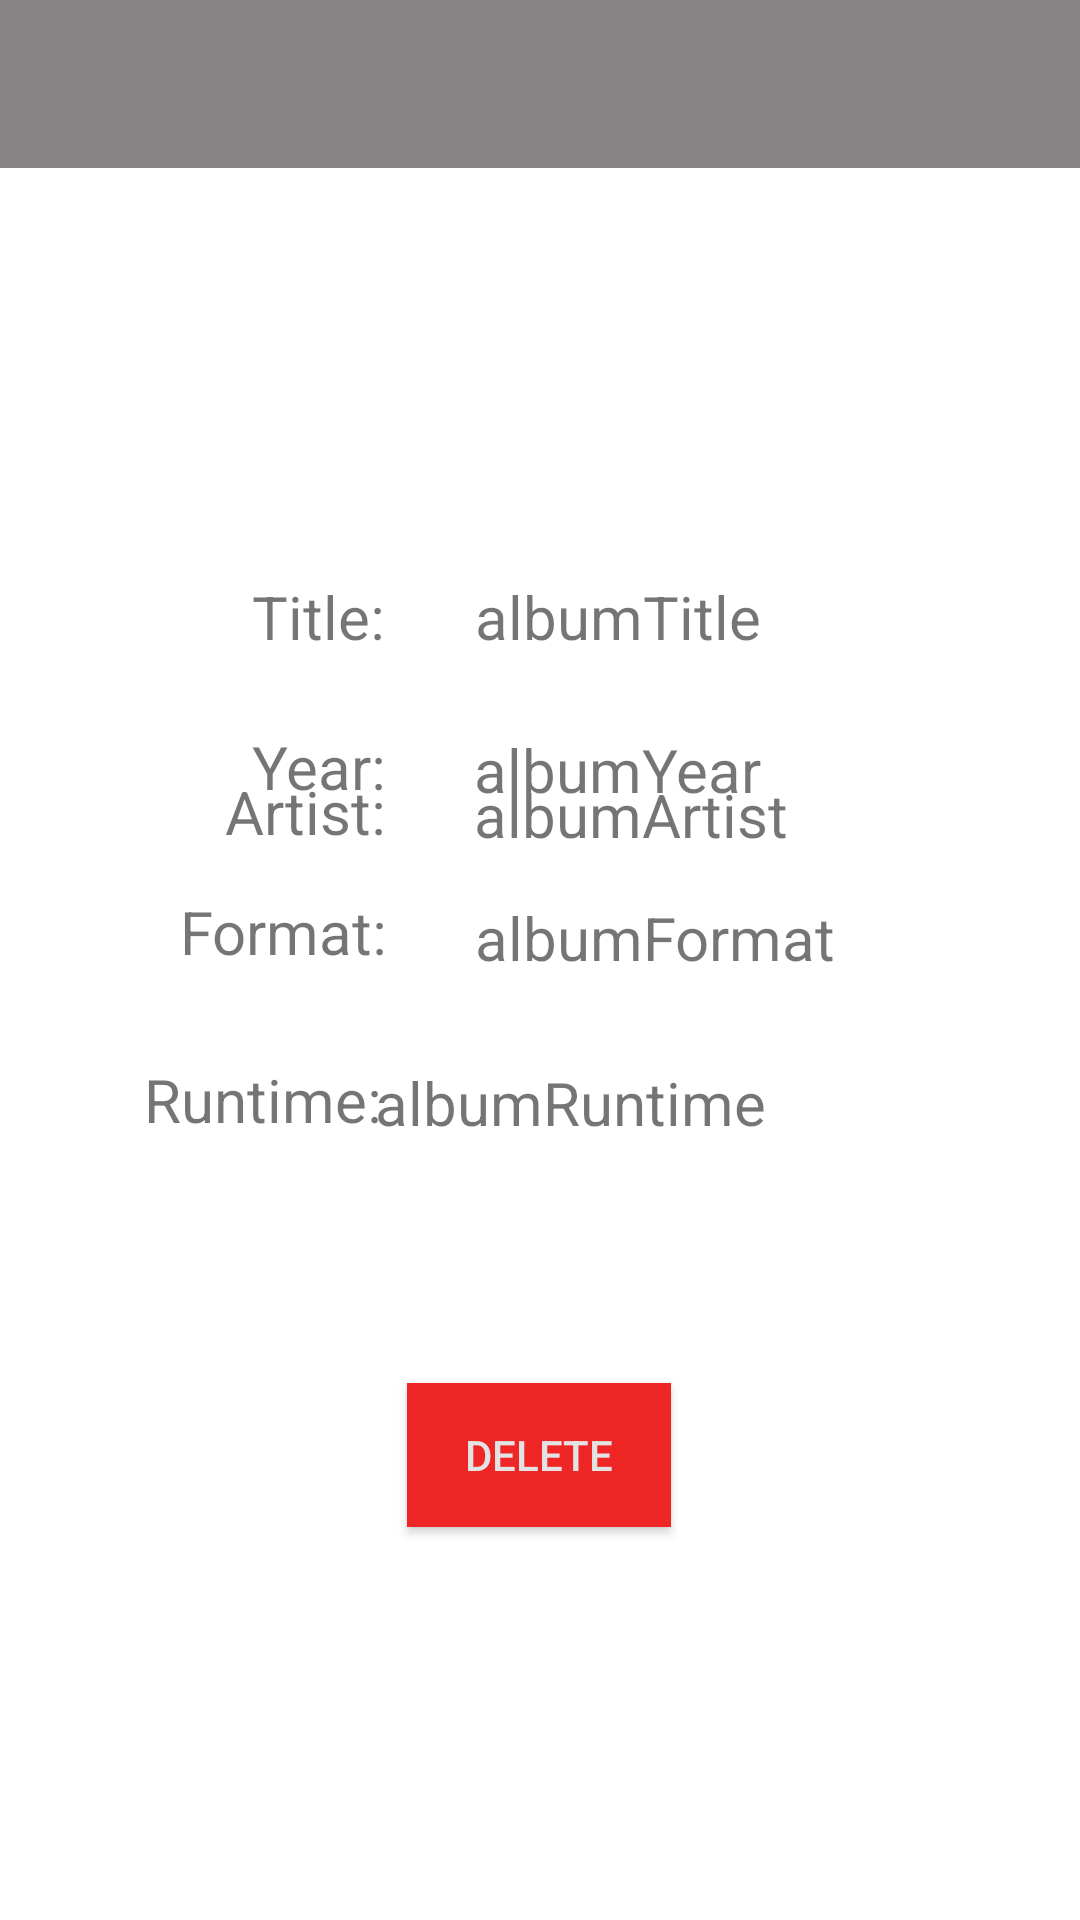

Layout XML and referenced resources for this Android screen:
<!-- AndroidManifest.xml: application theme Theme.MediaTracker -->
<!-- res/layout/activity_view_album.xml -->
<?xml version="1.0" encoding="utf-8"?>
<androidx.constraintlayout.widget.ConstraintLayout xmlns:android="http://schemas.android.com/apk/res/android"
    xmlns:app="http://schemas.android.com/apk/res-auto"
    xmlns:tools="http://schemas.android.com/tools"


    android:id="@+id/constraintLayout"
    android:layout_width="match_parent"
    android:layout_height="match_parent"
    app:layout_behavior="@string/appbar_scrolling_view_behavior">

    <com.google.android.material.appbar.AppBarLayout
        android:id="@+id/appbar"

        android:layout_width="match_parent"
        android:layout_height="56dp"
        app:layout_constraintEnd_toEndOf="parent"
        app:layout_constraintStart_toStartOf="parent"
        app:layout_constraintTop_toTopOf="parent">

        <com.google.android.material.appbar.CollapsingToolbarLayout
            android:layout_width="match_parent"
            android:layout_height="wrap_content"
            app:contentScrim="?attr/colorPrimary"
            app:layout_scrollFlags="scroll|enterAlways|enterAlwaysCollapsed"

            app:toolbarId="@+id/toolbar">


            <androidx.appcompat.widget.Toolbar
                android:id="@+id/toolbar"
                android:layout_width="match_parent"
                android:layout_height="wrap_content"
                android:background="#878585" />

            <TextView
                android:id="@+id/toolbarTitle"
                android:layout_width="wrap_content"
                android:layout_height="wrap_content"
                android:layout_marginStart="48dp"
                android:layout_marginTop="11dp"
                android:textSize="24sp" />

        </com.google.android.material.appbar.CollapsingToolbarLayout>
    </com.google.android.material.appbar.AppBarLayout>

    <TextView
        android:id="@+id/albumTitle"
        android:layout_width="wrap_content"
        android:layout_height="wrap_content"
        android:layout_marginStart="84dp"
        android:layout_marginTop="136dp"
        android:text="@string/title"
        android:textSize="20sp"
        app:layout_constraintStart_toStartOf="parent"
        app:layout_constraintTop_toBottomOf="@+id/appbar" />

    <TextView
        android:id="@+id/albumArtist"
        android:layout_width="wrap_content"
        android:layout_height="wrap_content"
        android:layout_marginStart="75dp"
        android:layout_marginTop="38dp"
        android:text="@string/artist"
        android:textSize="20sp"
        app:layout_constraintStart_toStartOf="parent"
        app:layout_constraintTop_toBottomOf="@+id/albumTitle" />

    <TextView
        android:id="@+id/albumViewTitle"
        android:layout_width="185dp"
        android:layout_height="49dp"
        android:layout_marginStart="30dp"
        android:layout_marginTop="136dp"
        android:text="@string/albumtitle"
        android:textSize="20sp"
        app:layout_constraintStart_toEndOf="@+id/albumTitle"
        app:layout_constraintTop_toBottomOf="@+id/appbar" />

    <TextView
        android:id="@+id/albumViewArtist"
        android:layout_width="186dp"
        android:layout_height="51dp"
        android:layout_marginStart="29dp"
        android:layout_marginTop="17dp"
        android:text="@string/albumartist"
        android:textSize="20sp"
        app:layout_constraintStart_toEndOf="@+id/albumArtist"
        app:layout_constraintTop_toBottomOf="@+id/albumViewTitle" />

    <TextView
        android:id="@+id/albumViewYear"
        android:layout_width="wrap_content"
        android:layout_height="wrap_content"
        android:layout_marginStart="29dp"
        android:layout_marginBottom="29dp"
        android:text="@string/albumViewYear"
        android:textSize="20sp"
        app:layout_constraintBottom_toTopOf="@+id/albumViewFormat"
        app:layout_constraintStart_toEndOf="@+id/albumYear1" />

    <TextView
        android:id="@+id/albumFormat"
        android:layout_width="wrap_content"
        android:layout_height="wrap_content"
        android:layout_marginStart="60dp"
        android:layout_marginBottom="29dp"
        android:text="@string/format"
        android:textSize="20sp"
        app:layout_constraintBottom_toTopOf="@+id/albumRuntime"
        app:layout_constraintStart_toStartOf="parent" />

    <TextView
        android:id="@+id/albumYear1"
        android:layout_width="wrap_content"
        android:layout_height="wrap_content"
        android:layout_marginStart="84dp"
        android:layout_marginBottom="28dp"
        android:text="@string/albumYear1"
        android:textSize="20sp"
        app:layout_constraintBottom_toTopOf="@+id/albumFormat"
        app:layout_constraintStart_toStartOf="parent" />

    <TextView
        android:id="@+id/albumViewRuntime"
        android:layout_width="135dp"
        android:layout_height="30dp"
        android:layout_marginEnd="100dp"
        android:layout_marginBottom="77dp"
        android:text="@string/albumruntime"
        android:textSize="20sp"
        app:layout_constraintBottom_toTopOf="@+id/deleteAlbumButton"
        app:layout_constraintEnd_toEndOf="parent" />

    <TextView
        android:id="@+id/albumViewFormat"
        android:layout_width="wrap_content"
        android:layout_height="wrap_content"
        android:layout_marginStart="29dp"
        android:layout_marginBottom="28dp"
        android:text="@string/albumformat"
        android:textSize="20sp"
        app:layout_constraintBottom_toTopOf="@+id/albumViewRuntime"
        app:layout_constraintStart_toEndOf="@+id/albumFormat" />

    <TextView
        android:id="@+id/albumRuntime"
        android:layout_width="wrap_content"
        android:layout_height="wrap_content"
        android:layout_marginStart="48dp"
        android:layout_marginBottom="260dp"
        android:text="@string/runtime"
        android:textSize="20sp"
        app:layout_constraintBottom_toBottomOf="parent"
        app:layout_constraintStart_toStartOf="parent" />

    <androidx.appcompat.widget.AppCompatButton
        android:id="@+id/deleteAlbumButton"
        android:layout_width="wrap_content"
        android:layout_height="wrap_content"
        android:layout_marginStart="161dp"
        android:layout_marginEnd="162dp"
        android:layout_marginBottom="131dp"
        android:background="#EF2626"
        android:text="@string/delete"
        android:textColor="#E3E3E3"
        app:layout_constraintBottom_toBottomOf="parent"
        app:layout_constraintEnd_toEndOf="parent"
        app:layout_constraintStart_toStartOf="parent" />

</androidx.constraintlayout.widget.ConstraintLayout>
<!-- resources referenced by this layout -->
<resources>
  <string name="albumViewYear">albumYear</string>
  <string name="albumYear1">Year:</string>
  <string name="albumartist">albumArtist</string>
  <string name="albumformat">albumFormat</string>
  <string name="albumruntime">albumRuntime</string>
  <string name="albumtitle">albumTitle</string>
  <string name="artist">Artist:</string>
  <string name="delete">Delete</string>
  <string name="format">Format:</string>
  <string name="runtime">Runtime:</string>
  <string name="title">Title:</string>
  <style name="Theme.MediaTracker" parent="Theme.MaterialComponents.DayNight.NoActionBar">
          
          <item name="colorPrimary">@color/purple_500</item>
          <item name="colorPrimaryVariant">@color/purple_700</item>
          <item name="colorOnPrimary">@color/white</item>
          
          <item name="colorSecondary">@color/teal_200</item>
          <item name="colorSecondaryVariant">@color/teal_700</item>
          <item name="colorOnSecondary">@color/black</item>
          
          <item name="android:statusBarColor" tools:targetApi="l">?attr/colorPrimaryVariant</item>
          
      </style>
  <!-- not gathered from this repository: default colours our renderer supplied (Android Studio template values) -->
  <color name="purple_500">#FF6200EE</color>
  <color name="purple_700">#FF3700B3</color>
  <color name="teal_200">#FF03DAC5</color>
  <color name="teal_700">#FF018786</color>
  <color name="black">#FF000000</color>
  <color name="white">#FFFFFFFF</color>
</resources>
